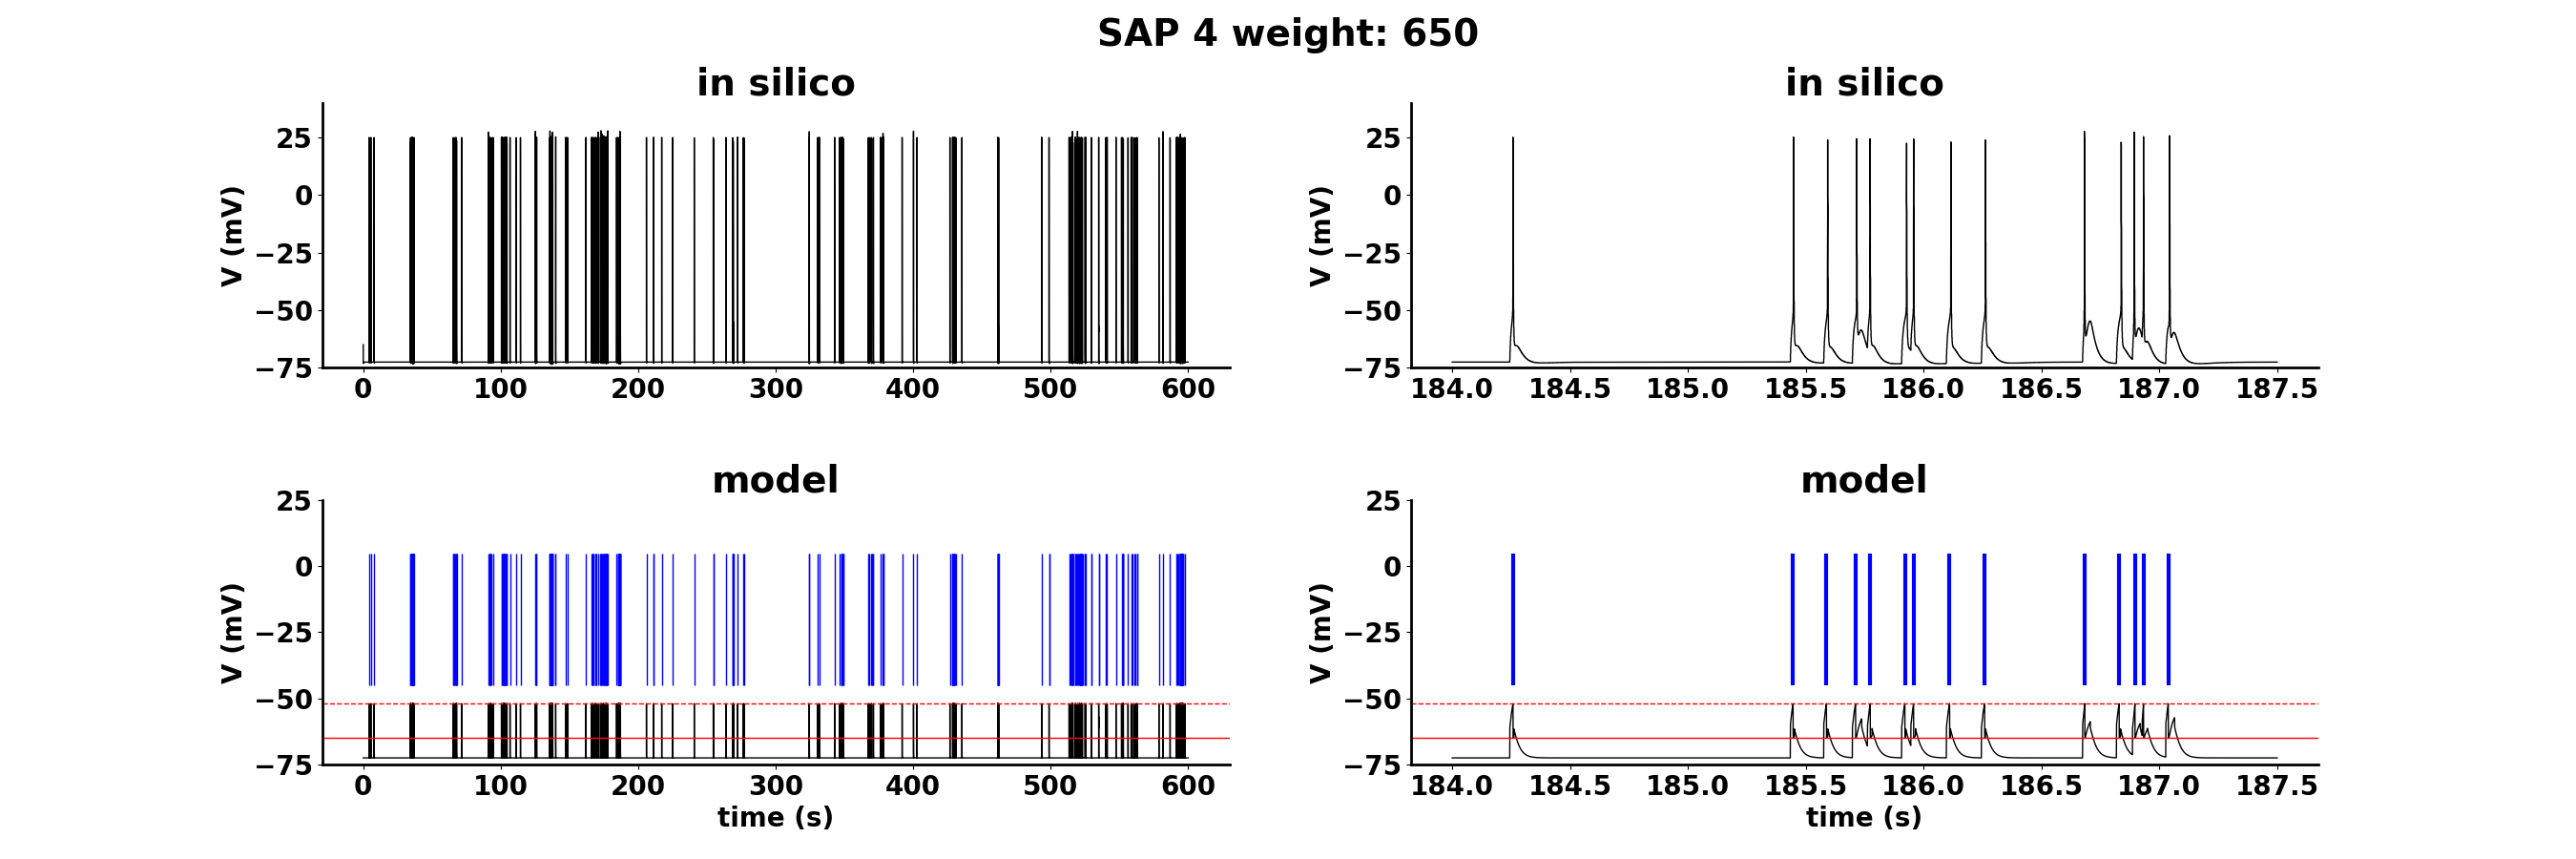

Recreate this plot in Python.
import numpy as np
#import sys
import matplotlib.pyplot as plt
import os.path
import re

axixLabelSize = 20
ticksLabelSize = 20
titleFontSize = 28
mainTitleFontSize = 28



plt.figure(figsize=(27,9))
plt.subplots_adjust(hspace=0.5)


# -------------------------------------
# EXPERIMENTAL
# -------------------------------------

expVoltageFilename = 'trace_l23-06-13.res.6-tt6clu6_0.65+1_prova20122022.txt'

# VOLTAGE

time,volt = np.loadtxt(expVoltageFilename, usecols=(0,2),dtype=np.float64, unpack=True)

   
plt.subplot(221)
# title
plt.suptitle('SAP 4 weight: 650', fontsize=mainTitleFontSize,fontweight='bold')
      
# removes top and right frame 
for pos in ['right', 'top']:
  plt.gca().spines[pos].set_visible(False)


                
plt.plot(time/1000,volt,'k-',linewidth=1)
      
plt.gca().spines["left"].set_linewidth(2)
plt.gca().spines["bottom"].set_linewidth(2)
plt.gca().xaxis.set_tick_params(labelsize=ticksLabelSize)
plt.gca().yaxis.set_tick_params(labelsize=ticksLabelSize)                

plt.ylim([-75,40])
      
plt.xticks(weight='bold')
plt.yticks(np.arange(-75,50,25),weight='bold')
      
plt.ylabel('V (mV)',weight='bold',fontsize=axixLabelSize)
plt.title('in silico',fontsize=titleFontSize,fontweight='bold')


# ZOOM
plt.subplot(222)
      
# removes top and right frame 
for pos in ['right', 'top']:
  plt.gca().spines[pos].set_visible(False)

# select window width                
plt.plot(time[1840000:1875000]/1000,volt[1840000:1875000],'k-',linewidth=1)
      
plt.gca().spines["left"].set_linewidth(2)
plt.gca().spines["bottom"].set_linewidth(2)
plt.gca().xaxis.set_tick_params(labelsize=ticksLabelSize)
plt.gca().yaxis.set_tick_params(labelsize=ticksLabelSize)                

plt.ylim([-75,40])
      
plt.xticks(np.arange(184,188,0.5),weight='bold')
plt.yticks(np.arange(-75,50,25),weight='bold')
      
plt.ylabel('V (mV)',weight='bold',fontsize=axixLabelSize)
plt.title('in silico',fontsize=titleFontSize,fontweight='bold')





# -------------------------------------
# SIMULATION
# -------------------------------------


voltageFilename = '6_065_voltage_simulated.txt'
time,volt = np.loadtxt(voltageFilename, usecols=(0,1),dtype=np.float64, unpack=True)

spikeTimesFile = '6_065_t_spk_simulated.txt'
spikeTimes = np.loadtxt(spikeTimesFile, usecols=(0),dtype=np.float64, unpack=True)



# All time
#----------------
# selection of the time window for spikeTimes
mySpikeTimes = [i/1000 for i in spikeTimes if i< max(time) and i>min(time)]
# spikes to plot
myData= [[-20] for i in mySpikeTimes]

plt.subplot(223)

# removes top and right frame 
for pos in ['right', 'top']:
  plt.gca().spines[pos].set_visible(False)
          
plt.plot(time/1000,volt,'k-',linewidth=1)
plt.plot(mySpikeTimes,myData,'b|',markersize=100,linewidth=3,markeredgewidth=1)

plt.gca().spines["left"].set_linewidth(2)
plt.gca().spines["bottom"].set_linewidth(2)
plt.gca().xaxis.set_tick_params(labelsize=ticksLabelSize)
plt.gca().yaxis.set_tick_params(labelsize=ticksLabelSize)                

plt.axhline(y = -52, color = 'r', linestyle = '--',linewidth=1)  #700
plt.axhline(y = -65, color = 'r', linestyle = '-',linewidth=1)  #700
#plt.axvline(x=400, ymin=-55, ymax=-20, color='c', label='axvline - % of full height')

plt.ylim([-75,25])

plt.xticks(weight='bold')
plt.yticks(np.arange(-75,50,25),weight='bold')

plt.xlabel('time (s)',weight='bold',fontsize=axixLabelSize)
plt.ylabel('V (mV)',weight='bold',fontsize=axixLabelSize)
plt.title('model',fontsize=titleFontSize,fontweight='bold')


# time zoom      
#----------------

# selection of the time window for spikeTimes
mySpikeTimes = [i/1000 for i in spikeTimes if i< max(time[1840000:1875000]) and i>min(time[1840000:1875000])]
# spikes to plot
myData= [[-20] for i in mySpikeTimes]

plt.subplot(224)

# removes top and right frame 
for pos in ['right', 'top']:
  plt.gca().spines[pos].set_visible(False)
          
plt.plot(time[1840000:1875000]/1000,volt[1840000:1875000],'k-',linewidth=1)
plt.plot(mySpikeTimes,myData,'b|',markersize=100,linewidth=3,markeredgewidth=3)

plt.gca().spines["left"].set_linewidth(2)
plt.gca().spines["bottom"].set_linewidth(2)
plt.gca().xaxis.set_tick_params(labelsize=ticksLabelSize)
plt.gca().yaxis.set_tick_params(labelsize=ticksLabelSize)                

plt.axhline(y = -52, color = 'r', linestyle = '--',linewidth=1)  #700
plt.axhline(y = -65, color = 'r', linestyle = '-',linewidth=1)  #700

plt.ylim([-75,25])

plt.xticks(np.arange(184,188,0.5),weight='bold')
plt.yticks(np.arange(-75,50,25),weight='bold')   

plt.xlabel('time (s)',weight='bold',fontsize=axixLabelSize)
plt.ylabel('V (mV)',weight='bold',fontsize=axixLabelSize)
plt.title('model',fontsize=titleFontSize,fontweight='bold')






plt.savefig('figure8.png')
plt.close()